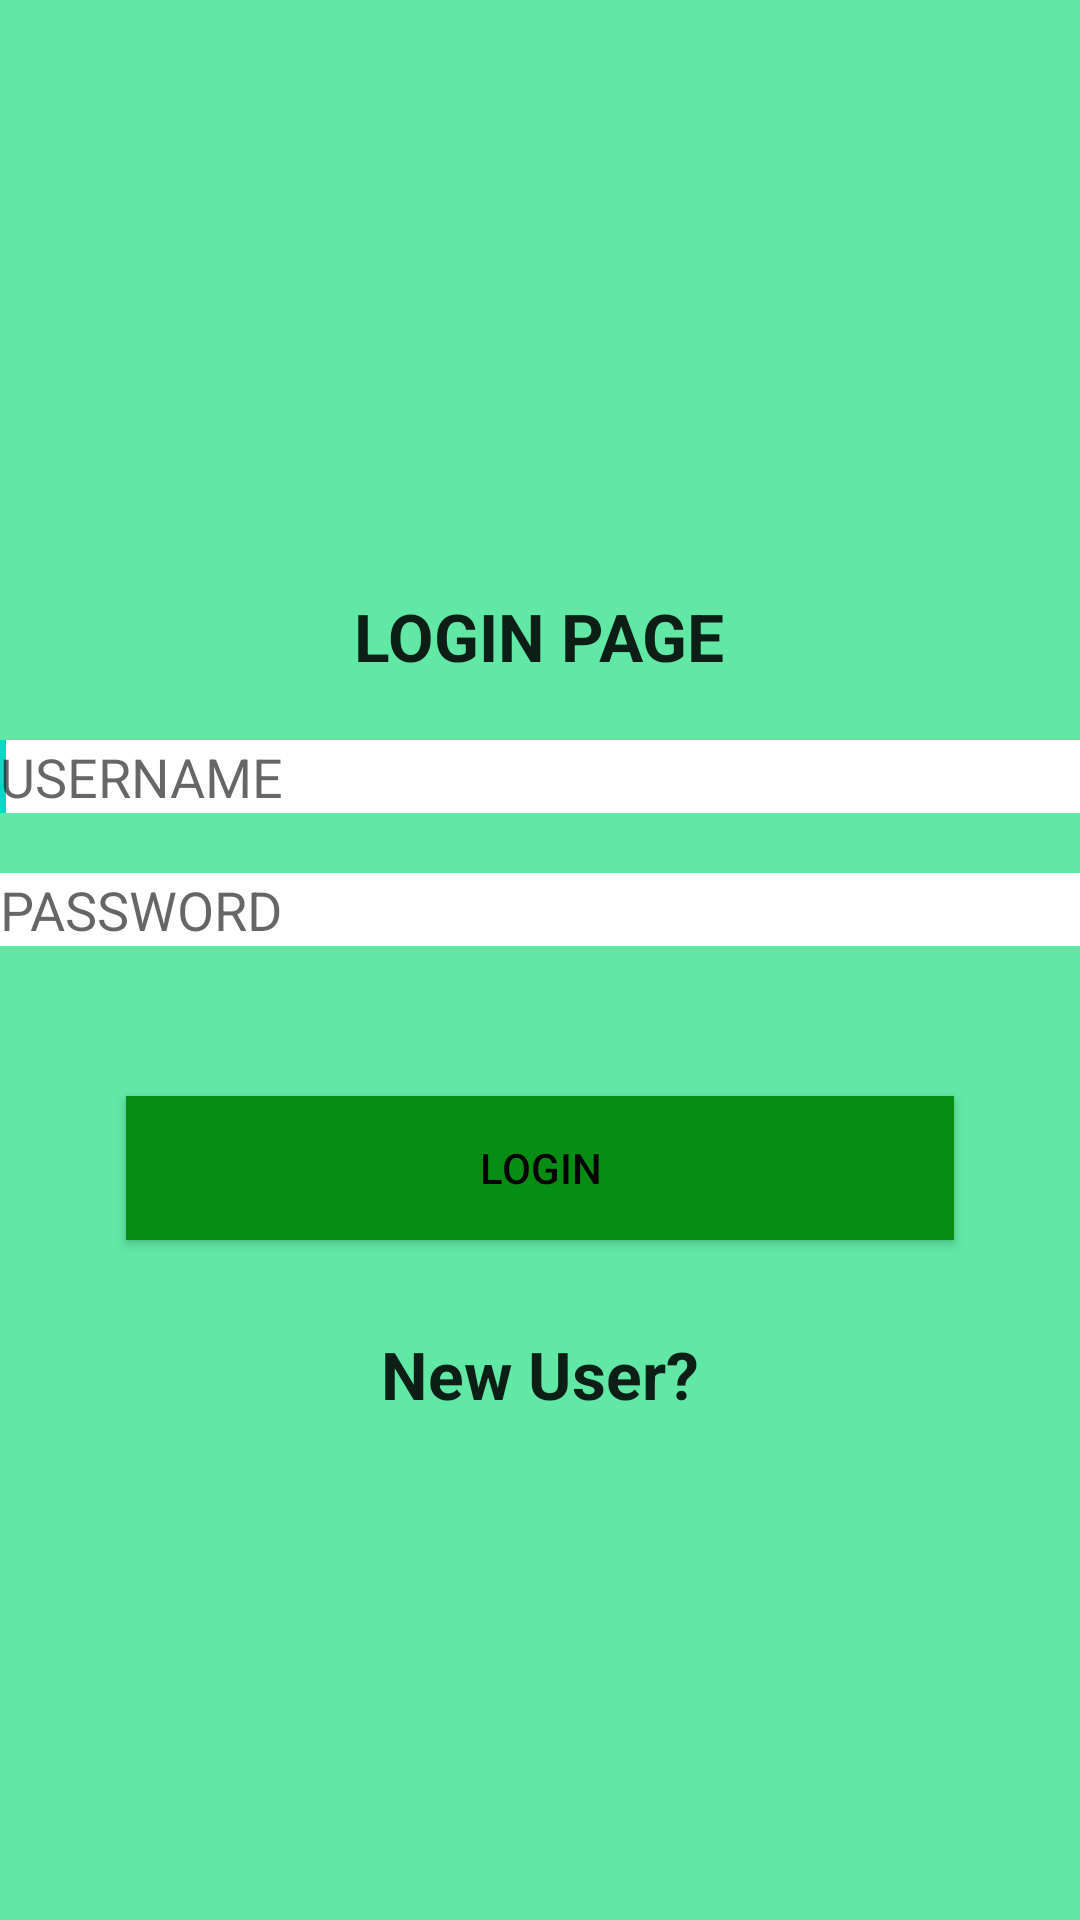

Layout XML and referenced resources for this Android screen:
<!-- AndroidManifest.xml: application theme Theme.OnRoadFuel -->
<!-- res/layout/activity_login.xml -->
<LinearLayout xmlns:android="http://schemas.android.com/apk/res/android"
    android:layout_width="fill_parent"
    android:layout_height="fill_parent"
    android:gravity="center"
    android:background="#60E8A4"
    android:orientation="vertical" >

    <TextView
        android:id="@+id/textView1"
        android:layout_width="wrap_content"
        android:layout_height="wrap_content"
        android:text="LOGIN PAGE"
        android:layout_gravity="center"
        android:layout_marginTop="30dp"
        android:textStyle="bold"
        android:textAppearance="?android:attr/textAppearanceLarge" />

    <EditText
        android:id="@+id/etunm"
        android:layout_width="match_parent"
        android:layout_height="wrap_content"
        android:layout_marginTop="20dp"
        android:background="#fff"
        android:hint="USERNAME"
        android:layout_marginBottom="20dp"
        android:ems="10" >

        <requestFocus />
    </EditText>

    <EditText
        android:id="@+id/etpass"
        android:layout_width="match_parent"
        android:layout_height="wrap_content"
        android:ems="10"
        android:hint="PASSWORD"
        android:background="#fff"
         android:layout_marginBottom="20dp"
        android:inputType="textPassword" />

    <Button
        android:id="@+id/btnlogin"
        android:layout_width="276dp"
        android:layout_height="wrap_content"
        android:layout_marginTop="30dp"
        android:layout_gravity="center"
        android:textColor="#000"
        android:background="#088D14"
        android:text="LOGIN" />

    <TextView
        android:id="@+id/tvuserreg"
        android:layout_width="wrap_content"
        android:layout_height="wrap_content"
        android:text="New User?"
        android:layout_gravity="center"
        android:layout_marginTop="30dp"
        android:textStyle="bold"
        android:textAppearance="?android:attr/textAppearanceLarge" />

</LinearLayout>
<!-- resources referenced by this layout -->
<resources>
  <style name="Theme.OnRoadFuel" parent="Theme.MaterialComponents.DayNight.DarkActionBar">
          
          <item name="colorPrimary">@color/purple_500</item>
          <item name="colorPrimaryVariant">@color/purple_700</item>
          <item name="colorOnPrimary">@color/white</item>
          
          <item name="colorSecondary">@color/teal_200</item>
          <item name="colorSecondaryVariant">@color/teal_700</item>
          <item name="colorOnSecondary">@color/black</item>
          
          <item name="android:statusBarColor" tools:targetApi="l">?attr/colorPrimaryVariant</item>
          
      </style>
  <!-- not gathered from this repository: default colours our renderer supplied (Android Studio template values) -->
  <color name="purple_500">#FF6200EE</color>
  <color name="purple_700">#FF3700B3</color>
  <color name="teal_200">#FF03DAC5</color>
  <color name="teal_700">#FF018786</color>
  <color name="black">#FF000000</color>
  <color name="white">#FFFFFFFF</color>
</resources>
